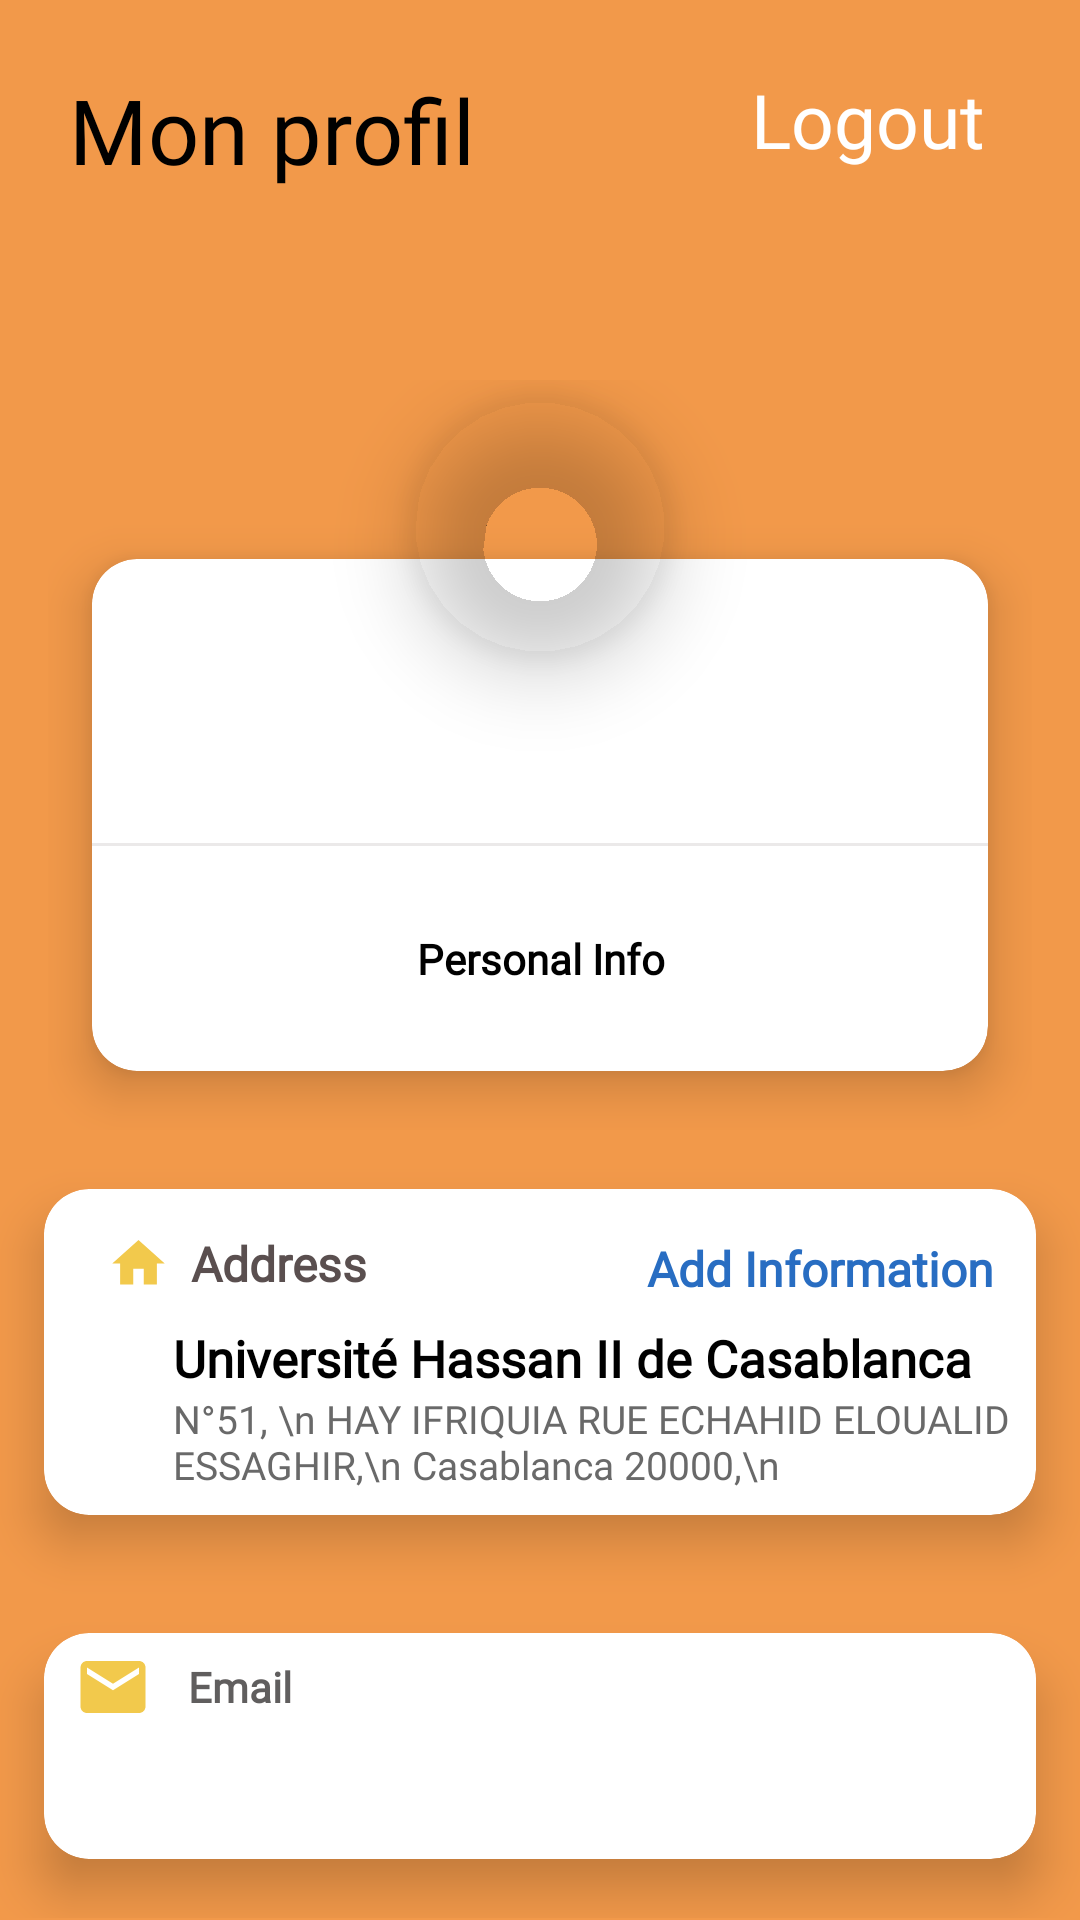

Android layout source for this screen:
<!-- AndroidManifest.xml: application theme Theme.BottomNavigationDemo -->
<!-- res/layout/fragment_profile.xml -->
<?xml version="1.0" encoding="utf-8"?>
<LinearLayout
    xmlns:android="http://schemas.android.com/apk/res/android"
    xmlns:app="http://schemas.android.com/apk/res-auto"
    xmlns:tools="http://schemas.android.com/tools"
    android:layout_width="match_parent"
    android:layout_height="match_parent"
    android:orientation="vertical"
    android:layout_gravity="center"
    android:background="@drawable/background03"
    android:backgroundTint="#F2994A"
    tools:context=".MainActivity"
    >
    <LinearLayout
        android:orientation="vertical"
        android:layout_width="match_parent"
        android:layout_height="wrap_content">
        <LinearLayout
            android:padding="8dp"
            android:orientation="horizontal"
            android:layout_width="match_parent"
            android:layout_height="match_parent">

            <RelativeLayout
                android:layout_width="match_parent"
                android:layout_height="match_parent"
                >

                <TextView
                    android:text="Mon profil"
                    android:textStyle="normal"
                    android:textColor="@color/black"
                    android:fontFamily="@font/ramonabold"
                    android:textSize="30dp"
                    android:padding="15dp"

                    android:layout_width="match_parent"
                    android:layout_height="wrap_content"

                    />

                <TextView
                    android:id="@+id/logout"
                    android:textAlignment="center"
                    android:layout_width="125dp"
                    android:layout_height="wrap_content"
                    android:layout_alignParentEnd="true"
                    android:padding="15dp"
                    android:text="Logout"
                    android:fontFamily="@font/ramonabold"
                    android:textColor="@color/white"
                    android:textSize="25dp"
                    />



            </RelativeLayout>

        </LinearLayout>
        <LinearLayout
            android:orientation="vertical"
            android:layout_width="match_parent"
            android:layout_height="wrap_content">
            <TextView
                android:text=""
                android:textStyle="normal"
                android:textColor="@color/white"
                android:textSize="30sp"
                android:layout_marginStart="15dp"
                android:layout_width="match_parent"
                android:layout_height="wrap_content"
                android:fontFamily="@font/kalamregular"
                />



        </LinearLayout>


    </LinearLayout>

    <include
        android:layout_gravity="center"
        layout="@layout/item_image"
        android:layout_height="wrap_content"
        android:layout_marginLeft="16dp"
        android:layout_marginRight="16dp"
        android:layout_width="match_parent" />
    <ScrollView
        android:layout_width="match_parent"
        android:layout_height="wrap_content">

        <LinearLayout
            android:orientation="vertical"
            android:layout_width="match_parent"
            android:layout_height="wrap_content">
            <include layout="@layout/item_add"/>
            <include layout="@layout/item_email"/>

        </LinearLayout>
    </ScrollView>



</LinearLayout>
<!-- res/layout/item_image.xml (included above) -->
<?xml version="1.0" encoding="utf-8"?>
<RelativeLayout xmlns:android="http://schemas.android.com/apk/res/android"
    android:layout_width="match_parent"
    android:layout_height="wrap_content"
    xmlns:app="http://schemas.android.com/apk/res-auto"
    xmlns:card_view="http://schemas.android.com/tools"
    android:layout_centerInParent="true"
    android:gravity="center">
    <RelativeLayout
        android:layout_centerInParent="true"
        android:layout_width="match_parent"
        android:layout_height="250dp">
        <androidx.cardview.widget.CardView
            app:cardCornerRadius="15dp"
            android:layout_marginTop="40dp"
            app:cardElevation="10dp"
            app:cardUseCompatPadding="true"
            card_view:cardCornerRAdius="5dp"
            android:layout_width="match_parent"
            android:layout_height="240dp">
            <LinearLayout
                android:orientation="vertical"
                android:layout_marginTop="23dp"
                android:layout_width="match_parent"
                android:layout_height="match_parent">
                <TextView
                    android:id="@+id/UserName"
                    android:layout_marginTop="15dp"
                    android:text=""
                    android:textSize="20sp"
                    android:textStyle="bold"
                    android:gravity="center"
                    android:textColor="@color/black"
                    android:layout_width="match_parent"
                    android:layout_height="wrap_content"
                    android:fontFamily="@font/ramonabold"
                    />
                <TextView
                    android:id="@+id/UserId"
                   android:layout_marginTop="2dp"
                    android:text=""
                    android:textSize="13sp"
                    android:textStyle="bold"
                    android:layout_marginBottom="10dp"
                    android:gravity="center"
                    android:textColor="#5C5A5A"
                    android:layout_width="match_parent"
                    android:layout_height="wrap_content"

                    />
                <View
                    android:background="#79D6D1D1"
                    android:layout_width="match_parent"
                    android:layout_height="1dp"/>
                <LinearLayout
                    android:orientation="horizontal"
                    android:weightSum="3"
                    android:gravity="center"
                    android:layout_width="match_parent"
                    android:layout_height="match_parent">
                    <TextView
                        android:layout_weight="1"
                        android:text="Personal Info"
                        android:gravity="center"
                        android:textStyle="bold"
                        android:textSize="14sp"
                        android:textColor="@color/black"
                        android:layout_width="0dp"
                        android:layout_height="wrap_content"
                        android:fontFamily="@font/ramonabold"
                        />



                </LinearLayout>



            </LinearLayout>


        </androidx.cardview.widget.CardView>


    </RelativeLayout>
    <com.google.android.material.imageview.ShapeableImageView
        android:src="@drawable/uh2c"
        app:shapeAppearanceOverlay="@style/Circular"
        android:elevation="15dp"
        android:padding="5dp"
        android:layout_centerHorizontal="true"
        android:layout_width="98dp"
        android:layout_height="98dp"/>
</RelativeLayout>
<!-- res/layout/item_add.xml (included above) -->
<?xml version="1.0" encoding="utf-8"?>
<androidx.cardview.widget.CardView
    xmlns:android="http://schemas.android.com/apk/res/android"
    android:layout_width="match_parent"
    android:layout_height="wrap_content"
    xmlns:app="http://schemas.android.com/apk/res-auto"
    xmlns:card_view="http://schemas.android.com/tools"
    app:cardCornerRadius="15dp"
    app:cardElevation="10dp"
    app:cardUseCompatPadding="true"
    card_view:cardCornerRAdius="5dp">
    <LinearLayout
        android:orientation="vertical"
        android:padding="8dp"
        android:layout_width="match_parent"
        android:layout_height="wrap_content">
        <RelativeLayout
            android:layout_width="match_parent"
            android:layout_height="wrap_content">
            <LinearLayout
                android:orientation="horizontal"
                android:padding="1dp"
                android:gravity="center"
                android:layout_alignParentStart="true"
                android:layout_width="wrap_content"
                android:layout_height="wrap_content">
                <ImageView

                    android:padding="2dp"
                    android:layout_marginStart="10dp"
                    android:src="@drawable/ic_home"
                    android:layout_width="25dp"
                    android:layout_height="25dp"/>
                <TextView
                    android:text="Address"
                    android:textSize="16sp"
                    android:layout_margin="5dp"
                    android:textStyle="bold|normal"
                    android:textColor="#F8554A4A"
                    android:layout_width="wrap_content"
                    android:layout_height="wrap_content"
                    android:fontFamily="@font/ramonabold"
                    />


            </LinearLayout>
            <LinearLayout
                android:orientation="horizontal"
                android:padding="1dp"
                android:gravity="center"
                android:layout_alignParentEnd="true"
                android:layout_width="wrap_content"
                android:layout_height="wrap_content">
                <ImageView
                    android:padding="5dp"
                    android:src="@drawable/ic_add"
                    android:layout_width="35dp"
                    android:layout_height="35dp"/>
                <TextView
                    android:text="Add Information"
                    android:textSize="16sp"
                    android:layout_margin="5dp"
                    android:textStyle="bold|normal"
                    android:textColor="#286DC2"
                    android:layout_width="wrap_content"
                    android:layout_height="wrap_content"
                    android:fontFamily="@font/ramonabold"
                    />

            </LinearLayout>


        </RelativeLayout>
        <LinearLayout
            android:orientation="horizontal"
            android:layout_width="match_parent"
            android:layout_height="wrap_content">
            <ImageView
                app:tint="@color/black"
                android:padding="2dp"
                android:layout_marginStart="10dp"

                android:layout_width="25dp"
                android:layout_height="25dp"/>
            <LinearLayout
                android:orientation="vertical"
                android:layout_width="match_parent"
                android:layout_height="wrap_content">
                <TextView
                    android:text="Université Hassan II de Casablanca"
                    android:textSize="17sp"
                    android:textColor="@color/black"
                    android:textStyle="bold"
                    android:gravity="center"
                    android:layout_width="wrap_content"
                    android:layout_height="wrap_content"
                    android:fontFamily="@font/ramonabold"
                    />
                <TextView
                    android:text="N°51, \n HAY IFRIQUIA RUE ECHAHID ELOUALID ESSAGHIR,\n Casablanca 20000,\n "
                    android:textSize="13sp"
                    android:textColor="#ED5E5E5E"
                    android:textStyle="normal"
                    android:textAlignment="textStart"
                    android:layout_width="wrap_content"
                    android:layout_height="wrap_content"
                    card_view:ignore="RtlCompat"
                    android:fontFamily="@font/ramonabold"
                    />


            </LinearLayout>



        </LinearLayout>



    </LinearLayout>

</androidx.cardview.widget.CardView>
<!-- res/layout/item_email.xml (included above) -->
<?xml version="1.0" encoding="utf-8"?>
<androidx.cardview.widget.CardView
    xmlns:android="http://schemas.android.com/apk/res/android"
    android:layout_width="match_parent"
    android:layout_height="wrap_content"
    xmlns:app="http://schemas.android.com/apk/res-auto"
    xmlns:card_view="http://schemas.android.com/tools"
    app:cardCornerRadius="15dp"
    app:cardElevation="10dp"
    app:cardUseCompatPadding="true"
    card_view:cardCornerRAdius="5dp">
    <LinearLayout
        android:orientation="vertical"
        android:layout_width="match_parent"
        android:layout_height="wrap_content">
        <LinearLayout
            android:orientation="horizontal"
            android:padding="3dp"
            android:layout_width="match_parent"
            android:layout_height="wrap_content">
            <ImageView
                android:padding="2dp"
                android:src="@drawable/ic_email"
                android:color="@color/black"
                android:layout_marginStart="5dp"
                android:layout_width="30dp"
                android:layout_height="30dp"/>
            <TextView
                android:text="Email"
                android:layout_marginStart="10dp"
                android:textSize="14sp"
                android:textStyle="bold"
                android:layout_gravity="center"
                android:textColor="#605E5E"
                android:layout_width="wrap_content"
                android:layout_height="wrap_content"
                android:fontFamily="@font/ramonabold"
                />


        </LinearLayout>
        <TextView
            android:id="@+id/email"
            android:text=""
            android:textStyle="bold"
            android:textColor="@color/black"
            android:textSize="18sp"
            android:layout_marginStart="25dp"
            android:layout_marginBottom="15dp"
            android:layout_width="wrap_content"
            android:layout_height="wrap_content"
            android:fontFamily="@font/ramonabold"
            />



    </LinearLayout>

</androidx.cardview.widget.CardView>
<!-- resources referenced by this layout -->
<resources>
  <color name="black">#FF000000</color>
  <color name="white">#FFFFFFFF</color>
  <!-- drawable background03: png bitmap (drawable, 70249 bytes) -->
  <!-- drawable ic_email (drawable) -->
  <vector android:height="24dp" android:tint="#F2C94C"
      android:viewportHeight="24.0" android:viewportWidth="24.0"
      android:width="24dp" xmlns:android="http://schemas.android.com/apk/res/android">
      <path android:fillColor="#FF000000" android:pathData="M20,4L4,4c-1.1,0 -1.99,0.9 -1.99,2L2,18c0,1.1 0.9,2 2,2h16c1.1,0 2,-0.9 2,-2L22,6c0,-1.1 -0.9,-2 -2,-2zM20,8l-8,5 -8,-5L4,6l8,5 8,-5v2z"/>
  </vector>
  <!-- drawable ic_home (drawable) -->
  <vector android:height="24dp" android:tint="#F2C94C"
      android:viewportHeight="24" android:viewportWidth="24"
      android:width="24dp" xmlns:android="http://schemas.android.com/apk/res/android">
      <path android:fillColor="@android:color/white" android:pathData="M10,20v-6h4v6h5v-8h3L12,3 2,12h3v8z"/>
  </vector>
  <style name="Circular">
          <item name="cornerSize">50%</item>
  
      </style>
  <style name="Theme.BottomNavigationDemo" parent="Theme.MaterialComponents.DayNight.NoActionBar">
          
          <item name="colorPrimary">@color/white</item>
          <item name="colorPrimaryVariant">@color/lavender</item>
          <item name="colorOnPrimary">@color/white</item>
  
          <item name="colorSecondary">@color/teal_200</item>
          <item name="colorSecondaryVariant">@color/teal_700</item>
          <item name="colorOnSecondary">@color/black</item>
  
          <item name="android:statusBarColor">@color/black</item>
  
  
      </style>
  <color name="lavender">#8692f7</color>
  <color name="teal_200">#FF03DAC5</color>
  <color name="teal_700">#FF018786</color>
</resources>
